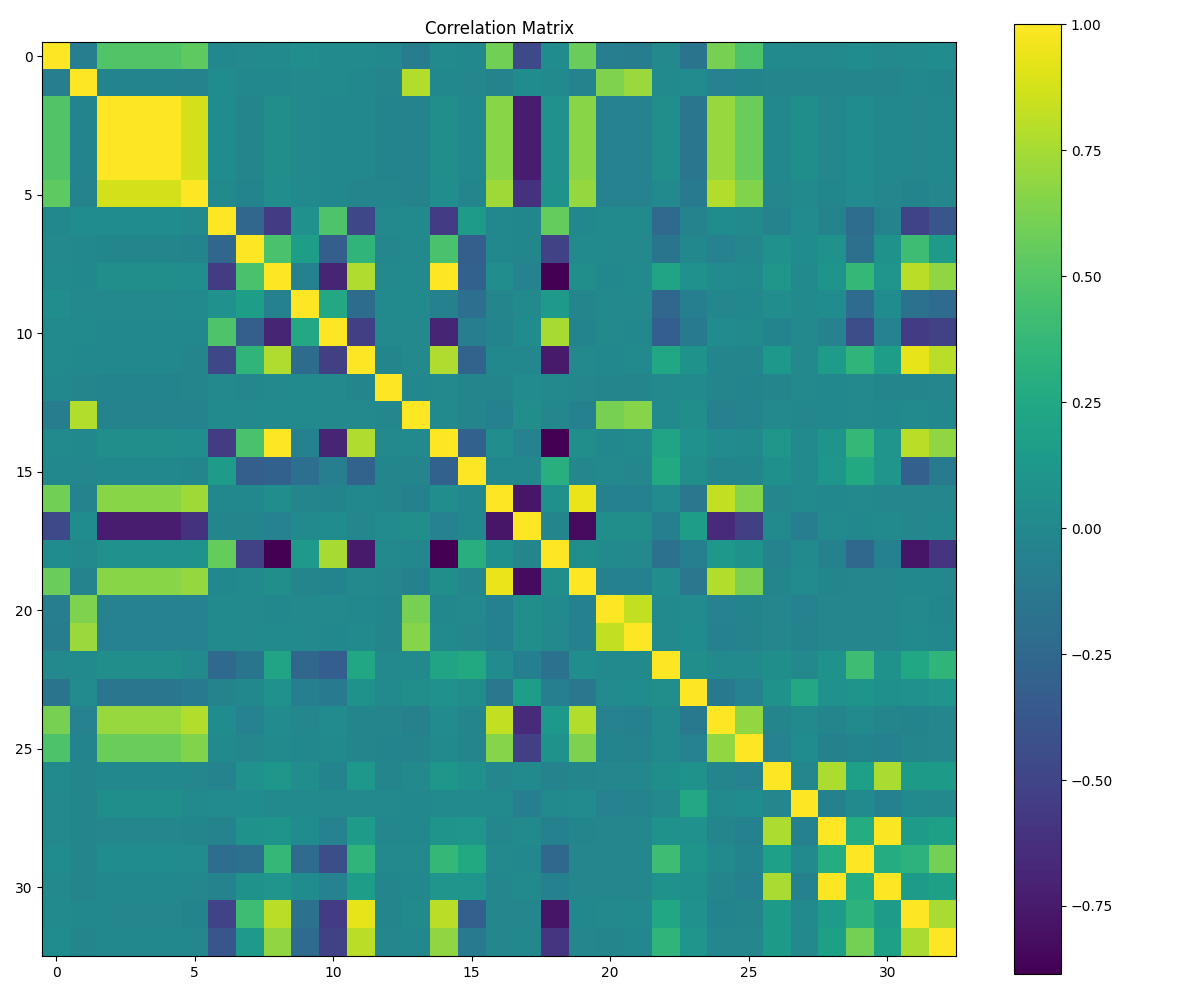

The data file committed next to this chart (first rows):
, time, prs_tur_down, prs_thr_up_sp, prs_sp_bpa, prs_bpa, prs_thr_up, fup_mes, soi_main1_chk_tu[4], prs_eg[0], soi_main1_chk_tu[3], soi_main1_chk_tu[2], soi_main1_chk_tu[5], poil, prs_cmpr_up, prs_eg_mes[0], soi_main1_chk_tu[1], map, prs_bpa_dif, egbp_mes[0], prs_cmpr_down, prs_up_cmp_prot[0], amp_mes, pfu_mes
time, 1.0, -0.08112, 0.4867, 0.4867, 0.4867, 0.5325, -0.0041, 0.003144, 0.008914, 0.04178, 0.00697, 0.0103, -0.002812, -0.09121, 0.008914, -0.005526, 0.6014, -0.4711, 0.02895, 0.5665, -0.0794, -0.09181, 0.005159
prs_tur_down, -0.08112, 1.0, -0.0379, -0.0379, -0.0379, -0.04321, 0.03086, -0.004827, -0.006146, 0.003608, 0.01738, -0.007299, -0.02972, 0.7843, -0.006146, -0.0143, -0.04415, 0.03081, 0.01581, -0.0452, 0.6365, 0.7163, 0.01063
prs_thr_up_sp, 0.4867, -0.0379, 1.0, 1.0, 1.0, 0.8773, 0.0284, -0.02195, 0.0429, 0.005442, -0.00853, -0.007602, -0.03179, -0.04552, 0.0429, -0.004554, 0.6624, -0.7352, 0.06689, 0.6643, -0.04911, -0.04743, 0.04496
prs_sp_bpa, 0.4867, -0.0379, 1.0, 1.0, 1.0, 0.8773, 0.0284, -0.02195, 0.0429, 0.005442, -0.00853, -0.007602, -0.03179, -0.04552, 0.0429, -0.004554, 0.6624, -0.7352, 0.06689, 0.6643, -0.04911, -0.04743, 0.04496
prs_bpa, 0.4867, -0.0379, 1.0, 1.0, 1.0, 0.8773, 0.0284, -0.02195, 0.0429, 0.005442, -0.00853, -0.007602, -0.03179, -0.04552, 0.0429, -0.004554, 0.6624, -0.7352, 0.06689, 0.6643, -0.04911, -0.04743, 0.04496
prs_thr_up, 0.5325, -0.04321, 0.8773, 0.8773, 0.8773, 1.0, 0.007205, -0.03427, 0.03986, 0.0172, -0.009055, -0.02517, -0.02371, -0.04435, 0.03986, -0.01881, 0.7333, -0.6098, 0.08513, 0.7013, -0.05323, -0.04973, 0.01706
fup_mes, -0.0041, 0.03086, 0.0284, 0.0284, 0.0284, 0.007205, 1.0, -0.26, -0.5502, 0.07138, 0.482, -0.4761, -0.001356, 0.01453, -0.5502, 0.1467, -0.006877, -0.01933, 0.5515, -0.008231, 0.01504, 0.02014, -0.2433
soi_main1_chk_tu[4], 0.003144, -0.004827, -0.02195, -0.02195, -0.02195, -0.03427, -0.26, 1.0, 0.456, 0.1736, -0.3157, 0.3476, -0.01305, 0.003691, 0.456, -0.3173, -0.007009, -0.01933, -0.5187, 0.01105, 0.003023, 0.00266, -0.1561
prs_eg[0], 0.008914, -0.006146, 0.0429, 0.0429, 0.0429, 0.03986, -0.5502, 0.456, 1.0, -0.05415, -0.6935, 0.7725, 0.001013, 0.01869, 1.0, -0.2974, 0.03933, -0.05043, -0.8856, 0.04334, -0.002512, 0.009334, 0.2144
soi_main1_chk_tu[3], 0.04178, 0.003608, 0.005442, 0.005442, 0.005442, 0.0172, 0.07138, 0.1736, -0.05415, 1.0, 0.2555, -0.2222, 0.007368, 0.01721, -0.05415, -0.1996, -0.02561, 0.01256, 0.1372, -0.02457, 0.000218, 0.001994, -0.2661
soi_main1_chk_tu[2], 0.00697, 0.01738, -0.00853, -0.00853, -0.00853, -0.009055, 0.482, -0.3157, -0.6935, 0.2555, 1.0, -0.5296, -0.0007316, 0.005394, -0.6935, -0.07719, -0.0315, 0.03131, 0.7533, -0.03145, -0.001272, -0.002484, -0.3216
soi_main1_chk_tu[5], 0.0103, -0.007299, -0.007602, -0.007602, -0.007602, -0.02517, -0.4761, 0.3476, 0.7725, -0.2222, -0.5296, 1.0, -0.01778, 0.00495, 0.7725, -0.286, -0.006507, -0.01198, -0.7466, -6.300161281953759e-07, -0.005884, 0.006559, 0.2487
poil, -0.002812, -0.02972, -0.03179, -0.03179, -0.03179, -0.02371, -0.001356, -0.01305, 0.001013, 0.007368, -0.0007316, -0.01778, 1.0, -0.01034, 0.001013, -0.02116, -0.01849, 0.02096, 0.001656, -0.01202, -0.02061, -0.02807, 0.005243
prs_cmpr_up, -0.09121, 0.7843, -0.04552, -0.04552, -0.04552, -0.04435, 0.01453, 0.003691, 0.01869, 0.01721, 0.005394, 0.00495, -0.01034, 1.0, 0.01869, -0.02518, -0.05424, 0.04683, -0.01223, -0.05694, 0.6123, 0.6575, 0.01278
prs_eg_mes[0], 0.008914, -0.006146, 0.0429, 0.0429, 0.0429, 0.03986, -0.5502, 0.456, 1.0, -0.05415, -0.6935, 0.7725, 0.001013, 0.01869, 1.0, -0.2974, 0.03933, -0.05043, -0.8856, 0.04334, -0.002512, 0.009334, 0.2144
soi_main1_chk_tu[1], -0.005526, -0.0143, -0.004554, -0.004554, -0.004554, -0.01881, 0.1467, -0.3173, -0.2974, -0.1996, -0.07719, -0.286, -0.02116, -0.02518, -0.2974, 1.0, -0.003043, -0.001861, 0.2968, -0.01105, -0.0004867, -0.01628, 0.2567
map, 0.6014, -0.04415, 0.6624, 0.6624, 0.6624, 0.7333, -0.006877, -0.007009, 0.03933, -0.02561, -0.0315, -0.006507, -0.01849, -0.05424, 0.03933, -0.003043, 1.0, -0.7725, 0.06275, 0.942, -0.05659, -0.05498, 0.02531
prs_bpa_dif, -0.4711, 0.03081, -0.7352, -0.7352, -0.7352, -0.6098, -0.01933, -0.01933, -0.05043, 0.01256, 0.03131, -0.01198, 0.02096, 0.04683, -0.05043, -0.001861, -0.7725, 1.0, -0.03091, -0.8273, 0.04534, 0.04609, -0.07329
egbp_mes[0], 0.02895, 0.01581, 0.06689, 0.06689, 0.06689, 0.08513, 0.5515, -0.5187, -0.8856, 0.1372, 0.7533, -0.7466, 0.001656, -0.01223, -0.8856, 0.2968, 0.06275, -0.03091, 1.0, 0.04939, 0.006491, -0.0008571, -0.1762
prs_cmpr_down, 0.5665, -0.0452, 0.6643, 0.6643, 0.6643, 0.7013, -0.008231, 0.01105, 0.04334, -0.02457, -0.03145, -6.300161281953759e-07, -0.01202, -0.05694, 0.04334, -0.01105, 0.942, -0.8273, 0.04939, 1.0, -0.05779, -0.05635, 0.03793
prs_up_cmp_prot[0], -0.0794, 0.6365, -0.04911, -0.04911, -0.04911, -0.05323, 0.01504, 0.003023, -0.002512, 0.000218, -0.001272, -0.005884, -0.02061, 0.6123, -0.002512, -0.0004867, -0.05659, 0.04534, 0.006491, -0.05779, 1.0, 0.8288, 0.01408
amp_mes, -0.09181, 0.7163, -0.04743, -0.04743, -0.04743, -0.04973, 0.02014, 0.00266, 0.009334, 0.001994, -0.002484, 0.006559, -0.02807, 0.6575, 0.009334, -0.01628, -0.05498, 0.04609, -0.0008571, -0.05635, 0.8288, 1.0, 0.01904
pfu_mes, 0.005159, 0.01063, 0.04496, 0.04496, 0.04496, 0.01706, -0.2433, -0.1561, 0.2144, -0.2661, -0.3216, 0.2487, 0.005243, 0.01278, 0.2144, 0.2567, 0.02531, -0.07329, -0.1762, 0.03793, 0.01408, 0.01904, 1.0
pfu_l_mes, -0.1601, 0.02326, -0.1436, -0.1436, -0.1436, -0.1195, -0.04038, -0.004694, 0.06627, -0.0716, -0.09914, 0.07375, 0.0201, 0.04461, 0.06627, 0.04417, -0.1272, 0.164, -0.07409, -0.13, 0.02296, 0.03262, 0.04589
map_mes, 0.6143, -0.05063, 0.7107, 0.7107, 0.7107, 0.7859, 0.03361, -0.05265, 0.02334, -0.01465, 0.02148, -0.01801, -0.02688, -0.06406, 0.02334, -0.02443, 0.8294, -0.656, 0.1192, 0.7842, -0.05128, -0.05716, 0.01638
prs_thr_down, 0.4703, -0.03667, 0.5734, 0.5734, 0.5734, 0.6464, 0.01363, -0.0164, 0.01494, -0.005712, 0.006232, -0.01659, -0.03254, -0.0426, 0.01494, -0.01672, 0.6589, -0.5304, 0.07851, 0.6309, -0.03774, -0.04068, 0.006446
n, 0.01197, -0.01956, -0.006437, -0.006437, -0.006437, -0.01458, -0.04243, 0.06885, 0.1117, 0.04196, -0.03593, 0.1212, -0.02397, 0.004516, 0.1117, 0.0629, -0.01493, 0.01043, -0.04339, -0.0178, -0.01211, -0.01573, 0.05006
fup, 0.004972, -0.01728, 0.05325, 0.05325, 0.05325, 0.007238, 0.02593, 0.03083, 0.01543, 0.01791, 0.0009011, -0.0004258, 0.005005, -0.01166, 0.01543, 0.01105, 0.00657, -0.07636, 0.006568, 0.02198, -0.05236, -0.04294, 0.002836
soi_main1, 0.005596, -0.02367, -0.01022, -0.01022, -0.01022, -0.01781, -0.03993, 0.08427, 0.08973, 0.03272, -0.04982, 0.1588, -0.01558, -0.005714, 0.08973, 0.1078, -0.01405, 0.01655, -0.05581, -0.01728, -0.01332, -0.01589, 0.0768
soi_main1_chk_tu[0], 0.02928, -0.01654, 0.03029, 0.03029, 0.03029, 0.02538, -0.2105, -0.1926, 0.3696, -0.225, -0.4309, 0.3448, 0.0009696, -0.001094, 0.3696, 0.2611, 0.0004821, -0.004948, -0.2525, -0.01071, -0.01542, -0.01424, 0.4152
soi_main1_tu, 0.00562, -0.02468, -0.003833, -0.003833, -0.003833, -0.01275, -0.04231, 0.08493, 0.09444, 0.03454, -0.04936, 0.1617, -0.01717, -0.007631, 0.09444, 0.1058, -0.01368, 0.01237, -0.05885, -0.01596, -0.01288, -0.01611, 0.07827
fup_sp, 0.007247, -0.004788, -0.01125, -0.01125, -0.01125, -0.03275, -0.5095, 0.4166, 0.8079, -0.1849, -0.5567, 0.9328, -0.0226, 0.01201, 0.8079, -0.3073, -0.01383, -0.01328, -0.7813, -0.005249, 0.0002821, 0.01142, 0.2464
soi_main1_bas, 0.02802, -0.01779, -0.002157, -0.002157, -0.002157, -0.01639, -0.3823, 0.1305, 0.6855, -0.2273, -0.5106, 0.8043, -0.01067, -0.00228, 0.6855, -0.1152, -0.01093, -0.005712, -0.5918, -0.009076, -0.01709, -0.004521, 0.3496
